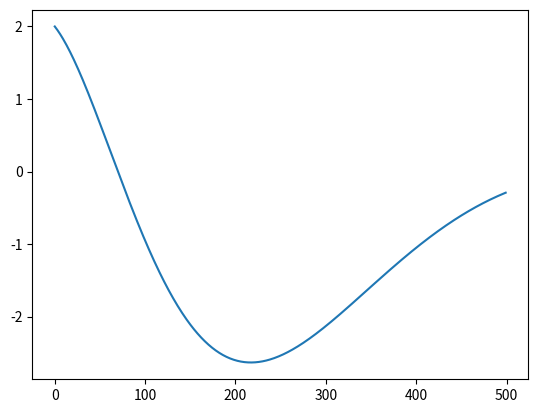

Python code for this plot:
import numpy as np
import matplotlib 
import matplotlib.pyplot as plt

dt = range(0, 500)

t_p = 125.0
t_m = 200.6

c1 = np.divide(dt, t_p)
c_1 = [i * 2 for i in c1]

c2 = np.divide(dt, t_m)
c_2 = [i * 2 for i in c2]

k = np.exp(  - 1.0 * ( np.absolute(dt) / t_p)) * (1 + np.cos(c_1))  - 5. * np.exp(  - 1.0 * ( np.absolute(dt) / t_m)) * (1 - np.cos(c_2))

g = k 

plt.plot(dt, k)
plt.show()
